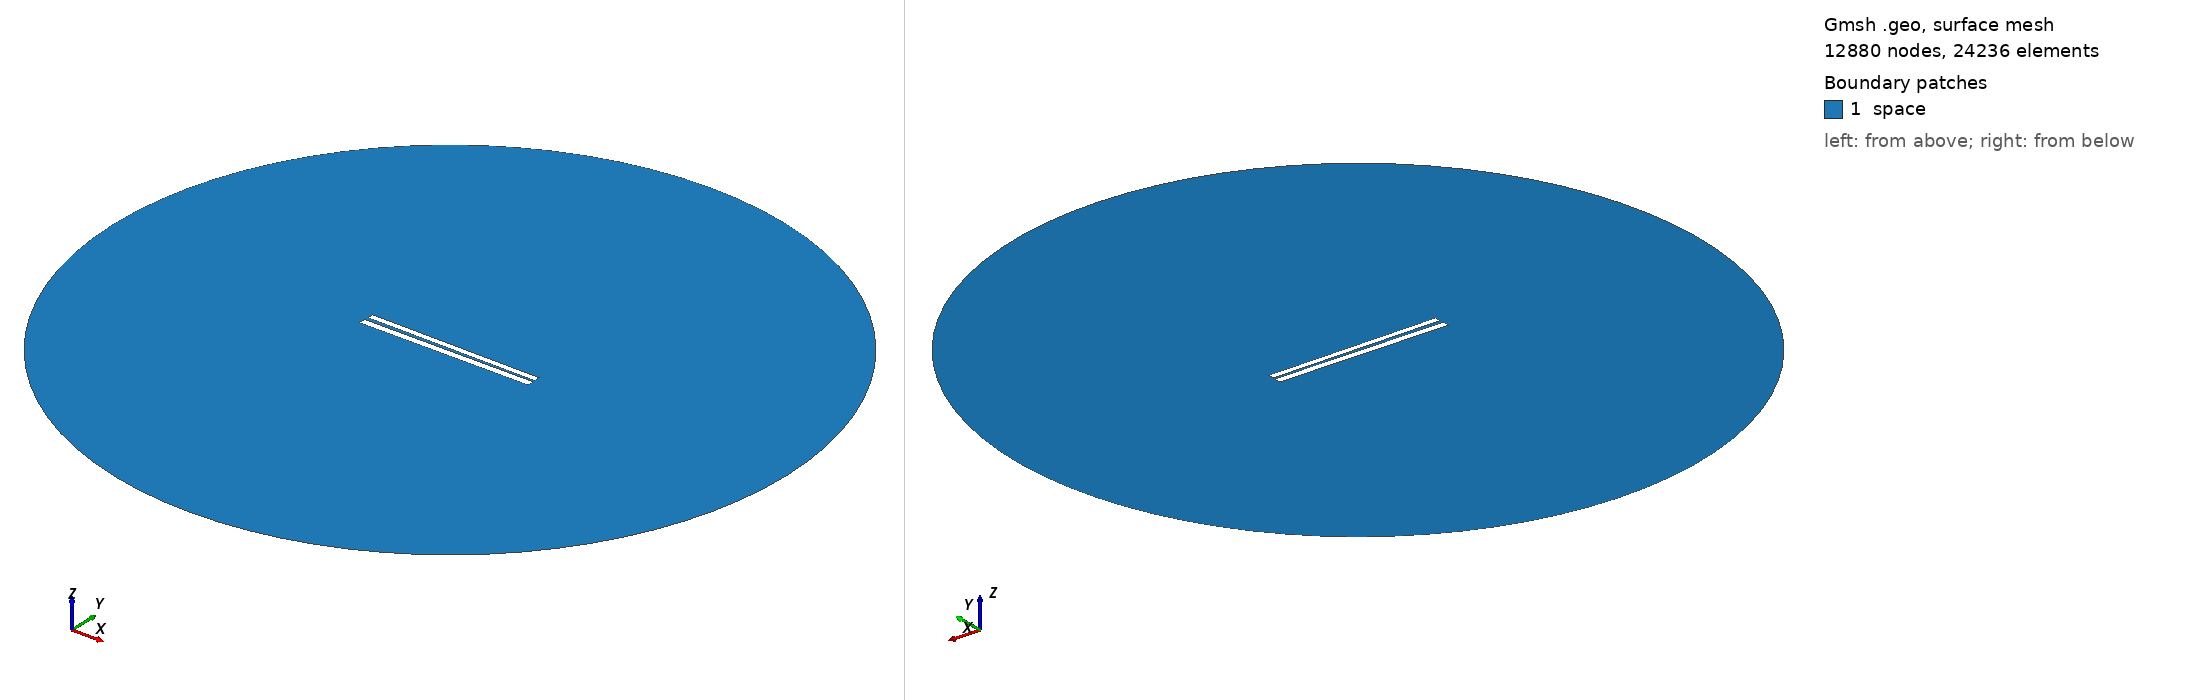

Gmsh geometry script, surface-meshed: 12880 nodes, 24236 surface elements. Boundary patches (legend numbers): 1 space. Left view from above one corner, right view from below the opposite corner. Legend entries are the model's physical surfaces. The drawing asked Gmsh for element sizes between 1% and 20% of the model's largest extent; the script's own settings can give other sizes.

=== 218.geo (drawn) ===
// Set the geometry kernel
SetFactory("OpenCASCADE");

//---------------------------------------
// Rectangles
//---------------------------------------

// Rectangle 1 (top)
Point(1) = {-49.78888888888889, 1.0166666666666666, 0, 1.0};
Point(2) = {49.78888888888889, 1.0166666666666666, 0, 1.0};
Point(3) = {49.78888888888889, 4.594444444444444, 0, 1.0};
Point(4) = {-49.78888888888889, 4.594444444444444, 0, 1.0};

Line(1) = {1, 2};
Line(2) = {2, 3};
Line(3) = {3, 4};
Line(4) = {4, 1};

Line Loop(1) = {1, 2, 3, 4};
Plane Surface(1) = {1};

Rotate { {0, 0, 1}, {0,  0.8055555555555556,  0}, -0.01 } {
  Surface{1};
}

// Rectangle 2 (bottom)
Point(5) = {-50,-0.8055555555555556, 0, 1.0};
Point(6) = { 50,-0.8055555555555556, 0, 1.0};
Point(7) = { 50,-4.805555555555555, 0, 1.0};
Point(8) = {-50,-4.805555555555555, 0, 1.0};

Line(5) = {5, 6};
Line(6) = {6, 7};
Line(7) = {7, 8};
Line(8) = {8, 5};

Line Loop(2) = {5, 6, 7, 8};
Plane Surface(2) = {2}; 


//---------------------------------------
// Circle
//---------------------------------------

// Define points
Point(9) = {0, 0, 0};        // Center
Point(10) = {200, 0, 0};     // Start point
Point(11) = {0, 200, 0};     // 90 degrees
Point(12) = {-200, 0, 0};    // 180 degrees
Point(13) = {0, -200, 0};    // 270 degrees

// Define circle arcs (each needs start, center, end)
Circle(9) = {10, 9, 11};
Circle(10) = {11, 9, 12};
Circle(11) = {12, 9, 13};
Circle(12) = {13, 9, 10};

// Define curve loop and surface if needed
Curve Loop(3) = {9, 10, 11, 12};
Surface(3) = {3};

// Subtract Rectangles from Circle
BooleanDifference{ Surface{3}; Delete; }{ Surface{1}; Surface{2}; Delete; }

//---------------------------------------
// Transfinite Lines and Surface
//---------------------------------------
r = 7;
Transfinite Line {1, 3} = 50*r Using Progression 1;
Transfinite Line {2, 4} = 2*r Using Progression 1;
Transfinite Line {5, 7} = 50*r Using Progression 1;
Transfinite Line {6, 8} = 2*r Using Progression 1;
Transfinite Line {9, 10, 11, 12} = 20 Using Progression 1;

//---------------------------------------
// Define Physical Groups
//---------------------------------------                

//--- Physical Curves
// Physical groups for boundaries
Physical Line("force_segment", 10) = {1};
Physical Line("upper_plate", 11) = {2, 3, 4};
Physical Line("lower_plate", 12) = {5, 6, 7, 8};
Physical Line("boundary", 20) = {9, 10, 11, 12};

//--- Physical Surfaces
Physical Surface("space", 30) = {3};

//---------------------------------------
// 6. Generate the Mesh
//---------------------------------------
Mesh 2;  // 2D mesh generation
